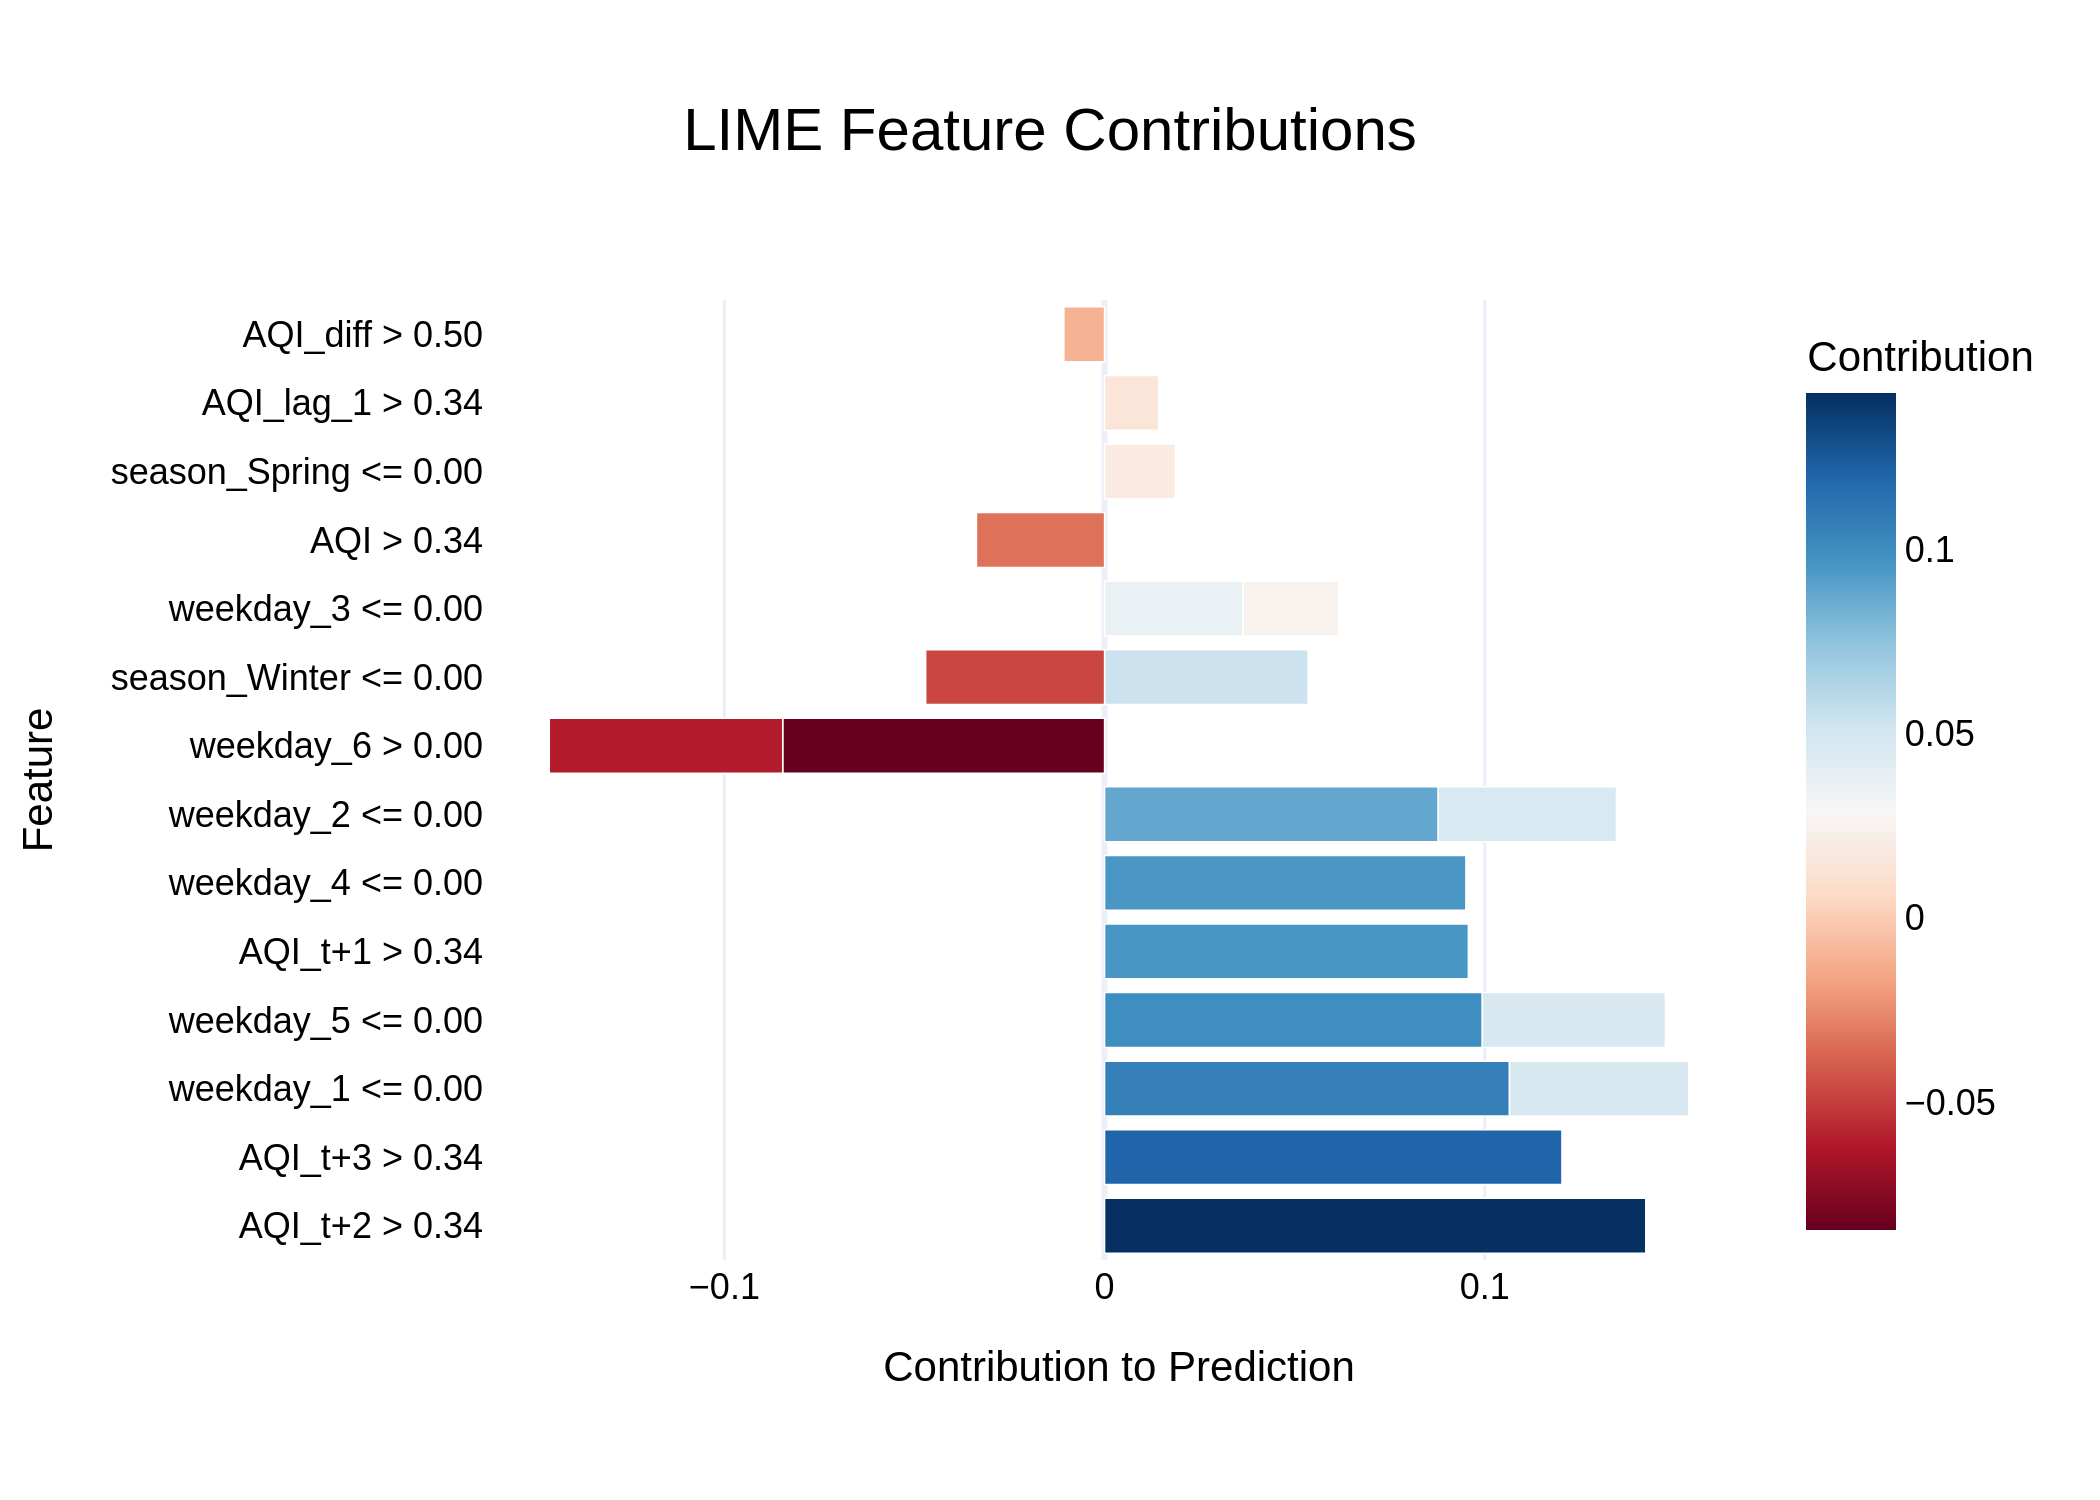

Data behind this chart, as committed beside it:
Feature, Contribution
AQI_t+2 > 0.34, 0.1424
AQI_t+3 > 0.34, 0.1203
weekday_1 <= 0.00, 0.1065
weekday_5 <= 0.00, 0.09937
AQI_t+1 > 0.34, 0.0957
weekday_4 <= 0.00, 0.09504
weekday_2 <= 0.00, 0.08777
weekday_6 > 0.00, -0.08466
weekday_6 > 0.00, -0.0614
season_Winter <= 0.00, 0.05353
weekday_5 <= 0.00, 0.04816
weekday_1 <= 0.00, 0.04714
season_Winter <= 0.00, -0.04706
weekday_2 <= 0.00, 0.04689
weekday_3 <= 0.00, 0.03647
AQI > 0.34, -0.03369
weekday_3 <= 0.00, 0.02503
season_Spring <= 0.00, 0.01865
AQI_lag_1 > 0.34, 0.01425
AQI_diff > 0.50, -0.01071
